Run: headless pygame with SDL's dummy video driver; simulated clock (each Clock.tick advances the game by its frame time, no real sleeping); random seed 0; keys injected as events and as key.get_pressed() state; mouse plan: one left click at the window centre at the start of phase 2, then a move to the lower-right quarter at the start of phase 3.
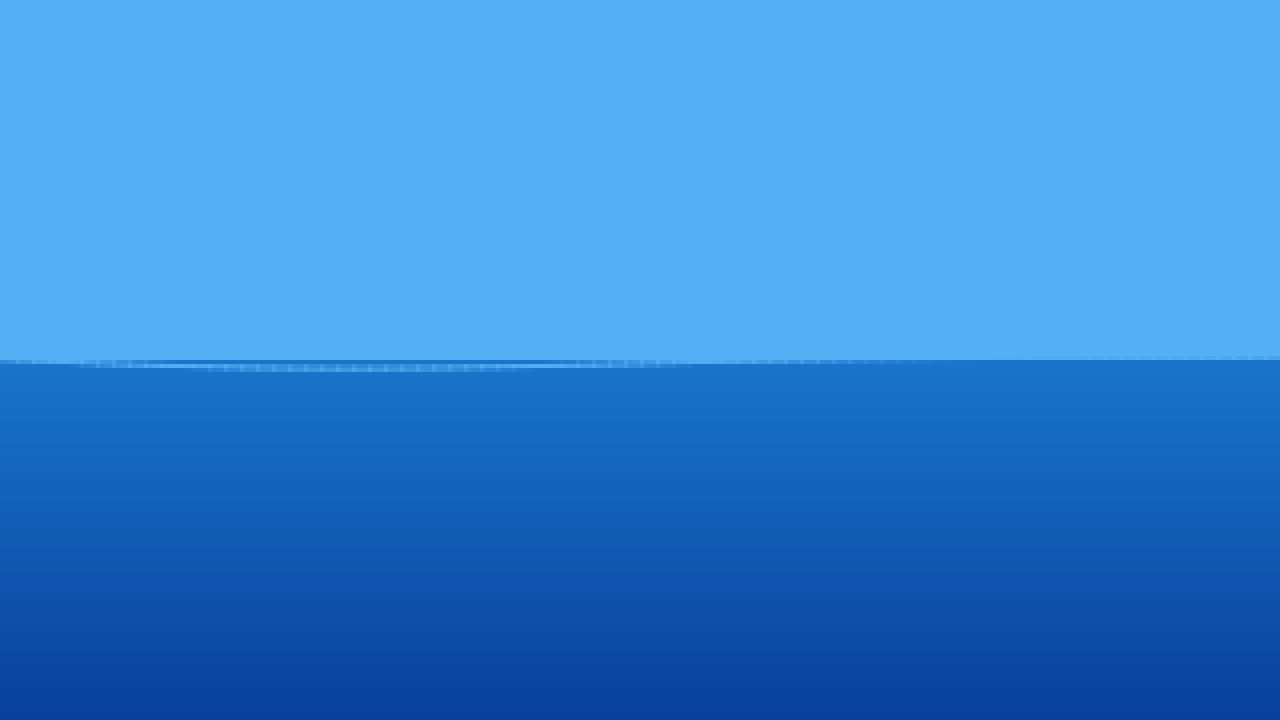
Frame 1 of 4 · flips 1–60 · no input
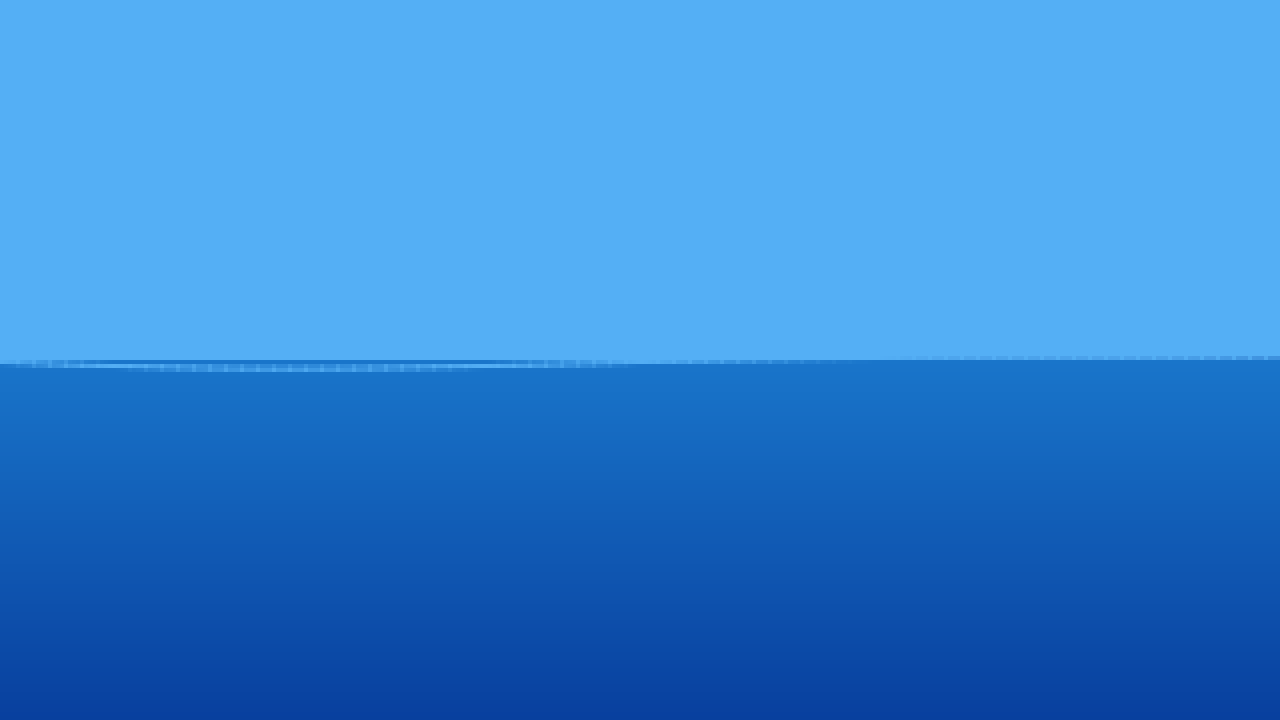
Frame 2 of 4 · flips 61–180 · clicked the window centre · tapped SPACE, RETURN · held RIGHT (→), D
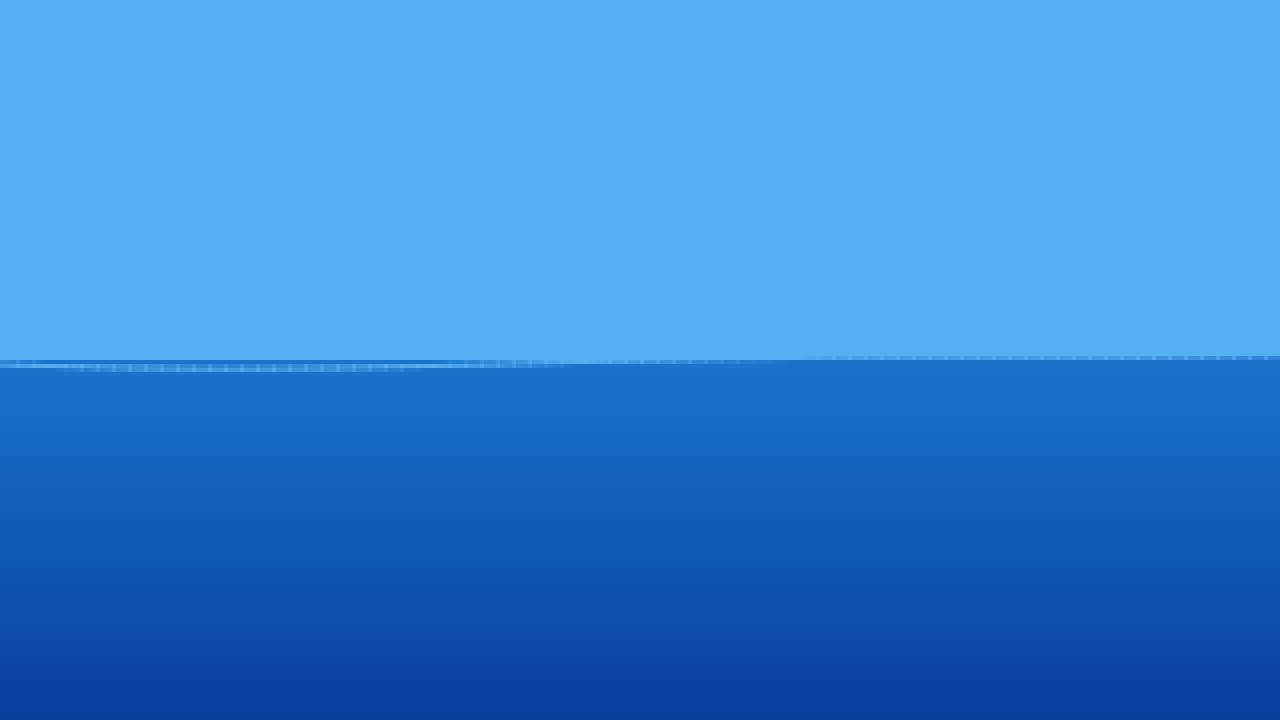
Frame 3 of 4 · flips 181–300 · moved the mouse to the lower-right quarter · held DOWN (↓), S
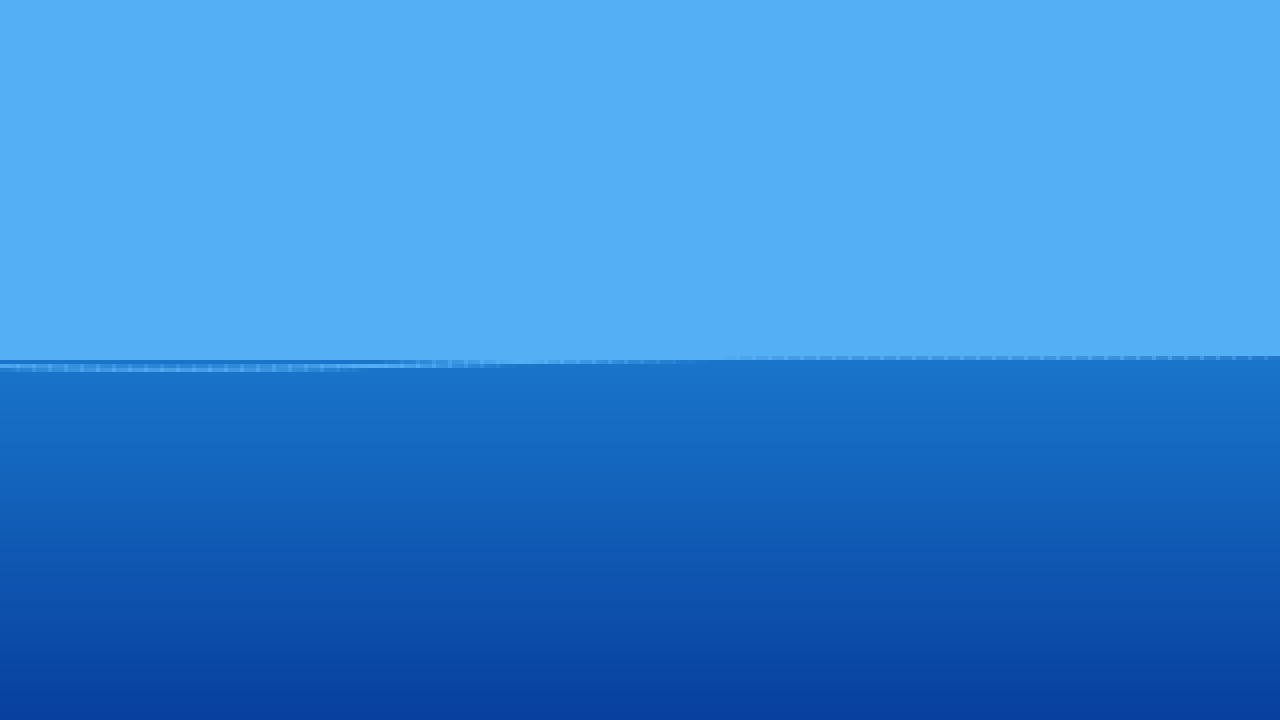
Frame 4 of 4 · flips 301–420 · held LEFT (←), A, UP (↑), W

The pygame program that drew these frames:

import pygame
import pygame.gfxdraw as gfx
import math
import random

"""
water_system.py – v2.2
======================
Patch notes
-----------
* **Fix** : swapped out `gfx.aalines` (doesn’t exist) for `pygame.draw.aalines`.
  Anti‑aliased outline and crest now render without crashing.
* No other functional changes.

Usage
-----
Run this file directly to see the demo:
    • **Left‑click**  → splash / cannonball impact.
    • **Right‑click** → cycle Calm → Breezy → Stormy sea states.
"""

WIDTH, HEIGHT = 320, 180  # internal resolution
WATER_Y = 90  # still‑water level (pixels from top)
POINT_SPACING = 4  # horizontal distance between sim points


# ──────────────────────────────────────────────────────────────────────────────
#  WEATHER PRESETS
# ──────────────────────────────────────────────────────────────────────────────
class Weather:
    def __init__(
        self,
        amp1,
        wave1,
        speed1,
        amp2,
        wave2,
        speed2,
        colour_top,
        colour_mid,
        colour_deep,
    ):
        self.amp1, self.wave1, self.speed1 = amp1, wave1, speed1
        self.amp2, self.wave2, self.speed2 = amp2, wave2, speed2
        self.col_top = pygame.Color(*colour_top)
        self.col_mid = pygame.Color(*colour_mid)
        self.col_deep = pygame.Color(*colour_deep)


CALM = Weather(2, 90, 0.10, 1, 45, 0.16, (84, 175, 245), (25, 117, 202), (8, 63, 158))
BREEZY = Weather(4, 60, 0.25, 2, 30, 0.31, (76, 165, 225), (20, 102, 188), (6, 52, 152))
STORMY = Weather(
    7, 40, 0.45, 3, 22, 0.60, (160, 200, 235), (35, 80, 150), (10, 35, 110)
)
NEXT_WEATHER = {CALM: BREEZY, BREEZY: STORMY, STORMY: CALM}


# ──────────────────────────────────────────────────────────────────────────────
#  WATER HEIGHT‑FIELD
# ──────────────────────────────────────────────────────────────────────────────
class Water:
    """1‑D spring‑mass chain with base swell and local disturbances."""

    def __init__(self, profile: Weather):
        self.set_profile(profile)
        self.num_pts = WIDTH // POINT_SPACING + 1
        self.y_disp = [0.0] * self.num_pts
        self.vel = [0.0] * self.num_pts
        # tuneables
        self.tension = 160.0
        self.spread = 50.0
        self.damp = 9.0
        self.ph1 = self.ph2 = 0.0

    def set_profile(self, profile: Weather):
        self.profile = profile

    # External interaction -------------------------------------------------
    def disturb(self, x: float, magnitude: float = 30.0):
        idx = int(x / POINT_SPACING)
        if 0 <= idx < self.num_pts:
            self.vel[idx] -= magnitude

    # Simulation -----------------------------------------------------------
    def update(self, dt: float):
        self.ph1 += self.profile.speed1 * dt
        self.ph2 += self.profile.speed2 * dt
        targets = [
            self.profile.amp1
            * math.sin(i * POINT_SPACING / self.profile.wave1 + self.ph1)
            + self.profile.amp2
            * math.sin(i * POINT_SPACING / self.profile.wave2 + self.ph2)
            for i in range(self.num_pts)
        ]
        for i in range(self.num_pts):
            force = self.tension * (self.y_disp[i] - targets[i])
            if i > 0:
                force += self.spread * (self.y_disp[i] - self.y_disp[i - 1])
            if i < self.num_pts - 1:
                force += self.spread * (self.y_disp[i] - self.y_disp[i + 1])
            self.vel[i] -= force * dt
            self.vel[i] *= math.exp(-self.damp * dt)
            self.y_disp[i] += self.vel[i] * dt

    # Rendering ------------------------------------------------------------
    def draw(self, surf: pygame.Surface):
        surface_pts = [
            (i * POINT_SPACING, WATER_Y + self.y_disp[i]) for i in range(self.num_pts)
        ]
        poly = surface_pts + [(WIDTH, HEIGHT), (0, HEIGHT)]

        # solid fill
        gfx.filled_polygon(surf, poly, self.profile.col_deep)

        # gradient by scanline (light → dark)
        body_h = HEIGHT - WATER_Y
        for dy in range(body_h):
            t = dy / body_h
            col = pygame.Color.lerp(self.profile.col_mid, self.profile.col_deep, t)
            surf.fill(col, (0, WATER_Y + dy, WIDTH, 1))

        # AA outline + crest highlight
        pygame.draw.aalines(surf, self.profile.col_mid, False, surface_pts)
        highlight = [(x, y - 1) for x, y in surface_pts]
        pygame.draw.aalines(surf, self.profile.col_top, False, highlight)


# ──────────────────────────────────────────────────────────────────────────────
#  SPLASH PARTICLES
# ──────────────────────────────────────────────────────────────────────────────
class SplashParticle(pygame.sprite.Sprite):
    def __init__(self, x: float, y: float):
        super().__init__()
        self.image = pygame.Surface((2, 2), pygame.SRCALPHA)
        self.image.fill((230, 240, 255))
        self.rect = self.image.get_rect(center=(x, y))
        angle = random.uniform(-2.2, -1.0)
        speed = random.uniform(30, 90)
        self.vel = pygame.math.Vector2(speed * math.cos(angle), speed * math.sin(angle))
        self.gravity = 120
        self.life = 1.2

    def update(self, dt):
        self.vel.y += self.gravity * dt
        self.rect.x += self.vel.x * dt
        self.rect.y += self.vel.y * dt
        self.life -= dt
        if self.life <= 0:
            self.kill()


class SplashManager(pygame.sprite.Group):
    def __init__(self, water: Water):
        super().__init__()
        self.water = water

    def splash(self, x: float, magnitude: float = 38.0):
        self.water.disturb(x, magnitude)
        y_surface = WATER_Y + self.water.y_disp[int(x / POINT_SPACING)] - 2
        for _ in range(28):
            self.add(SplashParticle(x, y_surface))


# ──────────────────────────────────────────────────────────────────────────────
#  QUICK DEMO
# ──────────────────────────────────────────────────────────────────────────────


def main():
    pygame.init()
    window = pygame.display.set_mode((WIDTH * 4, HEIGHT * 4), pygame.SCALED)
    surf = pygame.Surface((WIDTH, HEIGHT)).convert()
    clock = pygame.time.Clock()

    water = Water(CALM)
    spl_mgr = SplashManager(water)

    running = True
    while running:
        dt = clock.tick(60) / 1000.0
        for e in pygame.event.get():
            if e.type == pygame.QUIT:
                running = False
            elif e.type == pygame.MOUSEBUTTONDOWN and e.button == 1:
                x_int = e.pos[0] / (window.get_width() / WIDTH)
                spl_mgr.splash(x_int)
            elif e.type == pygame.MOUSEBUTTONDOWN and e.button == 3:
                water.set_profile(NEXT_WEATHER[water.profile])

        water.update(dt)
        spl_mgr.update(dt)

        surf.fill((84, 175, 245))
        water.draw(surf)
        spl_mgr.draw(surf)

        pygame.transform.scale(surf, window.get_size(), window)
        pygame.display.flip()

    pygame.quit()


if __name__ == "__main__":
    main()
